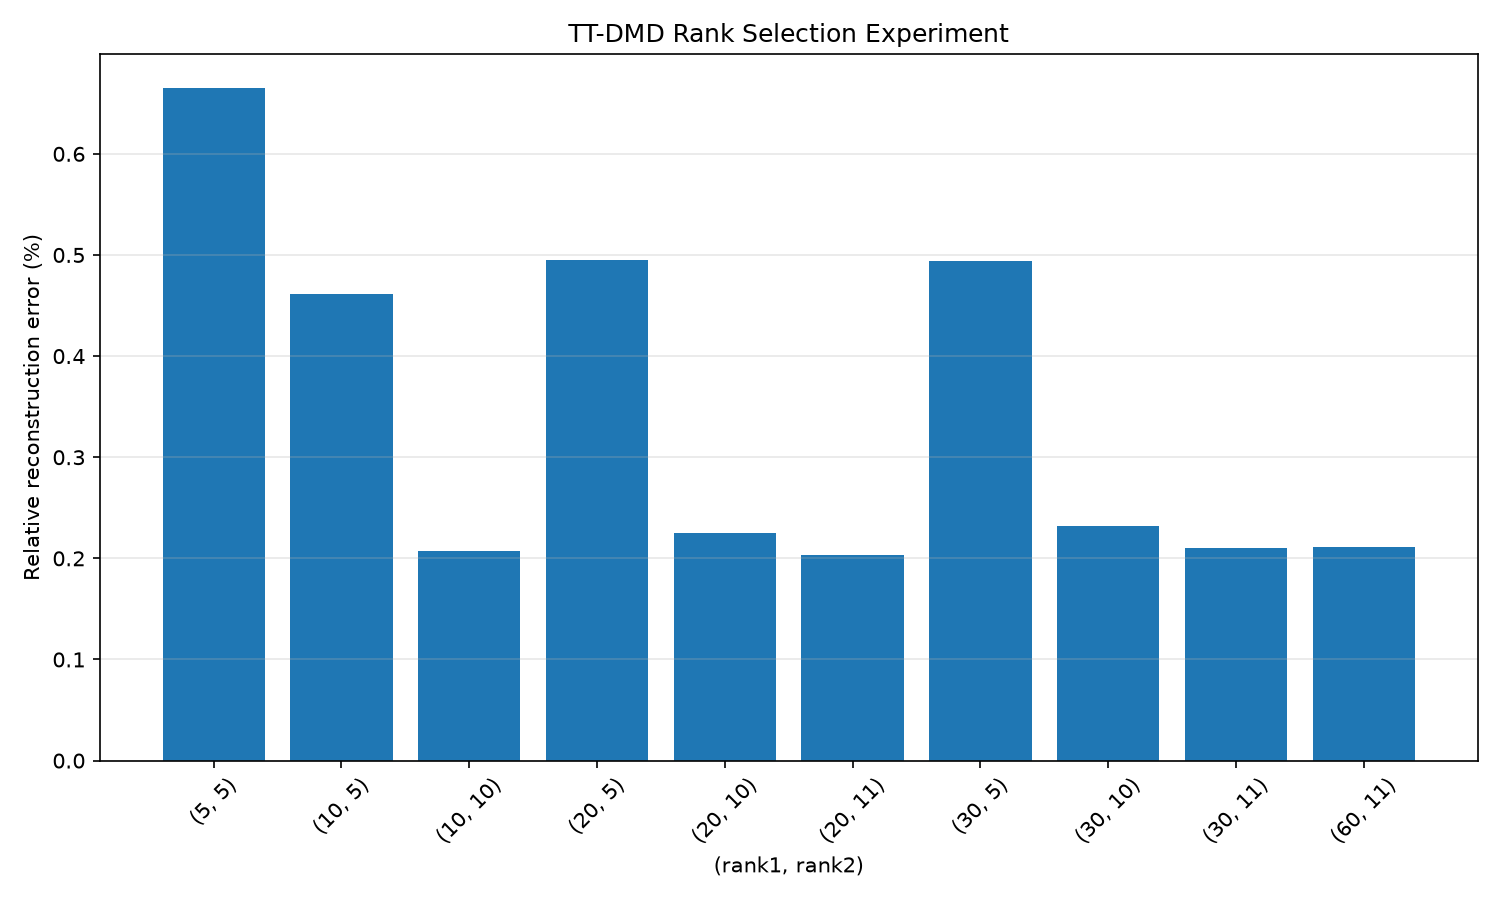

The file beside this chart, header and first rows:
rank1, rank2, MAE, RMSE, relative_error_percent, runtime_seconds, status
5, 5, 0.1281, 0.1794, 0.665, 0.1053, success
10, 5, 0.09058, 0.1244, 0.4611, 0.07697, success
10, 10, 0.03911, 0.05586, 0.2071, 0.08419, success
20, 5, 0.09697, 0.1335, 0.4949, 0.07967, success
20, 10, 0.04296, 0.06085, 0.2255, 0.08061, success
20, 11, 0.03874, 0.05497, 0.2037, 0.08658, success
30, 5, 0.09674, 0.1332, 0.4938, 0.07983, success
30, 10, 0.04397, 0.06247, 0.2315, 0.08281, success
30, 11, 0.03985, 0.05659, 0.2097, 0.08806, success
60, 11, 0.04009, 0.05691, 0.2109, 0.08727, success
